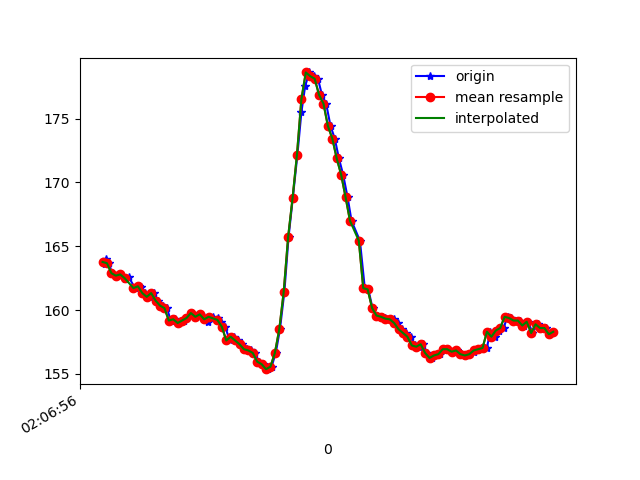

The data file committed next to this chart (first rows):
1617847616409, 543260016238856, 163.57422, -236.23047, -55.566406
1617847616417, 543260038427844, 164, -236.3, -56.05
1617847616431, 543260054512571, 163.7, -236.4, -55.86
1617847616441, 543260073649429, 162.9, -236, -55.86
1617847616462, 543260092694722, 162.7, -236, -55.37
1617847616481, 543260111770537, 162.8, -236.3, -55.47
1617847616500, 543260130846352, 162.4, -236.1, -54.69
1617847616518, 543260149891646, 162.6, -236.5, -55.47
1617847616547, 543260170249355, 161.7, -236.1, -54.88
1617847616563, 543260188775787, 161.9, -237.1, -54.88
1617847616575, 543260207637953, 161.8, -236.8, -54.79
1617847616593, 543260226713768, 161.3, -237.2, -55.37
1617847616614, 543260245667497, 161, -236.3, -54.88
1617847616633, 543260264682270, 161.3, -237.1, -55.18
1617847616650, 543260283758085, 160.7, -237, -55.08
1617847616673, 543260302772857, 160.4, -237, -54.3
1617847616692, 543260321818150, 160.2, -237.7, -54.88
1617847616708, 543260340924487, 159.2, -238.4, -55.37
1617847616728, 543260359969780, 159.3, -238.4, -55.08
1617847616747, 543260379045595, 159, -238.5, -56.25
1617847616767, 543260398060368, 159.2, -238.2, -55.57
1617847616784, 543260417075140, 159.4, -238.5, -56.05
1617847616803, 543260436150955, 159.8, -238.4, -55.57
1617847616821, 543260455165727, 159.5, -238.6, -55.86
1617847616842, 543260474180499, 159.7, -239, -56.74
1617847616861, 543260493225793, 159.5, -239.2, -56.74
1617847616879, 543260512271087, 159.1, -239.2, -56.74
1617847616899, 543260531316380, 159.5, -238.8, -56.15
1617847616923, 543260550270110, 159.4, -239.5, -56.54
1617847616936, 543260569345925, 159.1, -240, -57.91
1617847616955, 543260588482782, 158.7, -241.1, -56.93
1617847616976, 543260607528076, 157.6, -241, -57.62
1617847616993, 543260626696710, 157.9, -240.9, -57.81
1617847617013, 543260645864088, 157.6, -240.6, -56.25
1617847617031, 543260664878861, 157.3, -239.4, -55.57
1617847617053, 543260683893633, 156.9, -238.9, -54.1
1617847617074, 543260702999969, 156.8, -238, -54
1617847617089, 543260722106305, 156.6, -237.3, -51.37
1617847617108, 543260741060035, 156, -235.1, -46.39
1617847617127, 543260760135850, 155.8, -232.7, -41.21
1617847617147, 543260779425314, 155.4, -230.5, -32.91
1617847617165, 543260798256959, 155.6, -229.4, -24.9
1617847617184, 543260817332774, 156.6, -230, -16.21
1617847617203, 543260836378067, 158.5, -231.6, -7.422
1617847617223, 543260855514925, 161.4, -234.1, -0.4883
1617847617242, 543260874590740, 165.7, -236, 4.004
1617847617261, 543260893636033, 168.8, -238.7, 7.715
1617847617282, 543260912711848, 172.2, -239.1, 9.57
1617847617300, 543260931696099, 175.5, -238.4, 9.766
1617847617317, 543260950741393, 177.5, -237.5, 9.57
1617847617336, 543260969817208, 178.6, -237.3, 9.082
1617847617356, 543260988862501, 178.3, -236.7, 9.082
1617847617375, 543261007877274, 178.1, -235.3, 8.398
1617847617393, 543261026861525, 176.9, -234.5, 7.52
1617847617412, 543261045998382, 176.2, -233.8, 5.469
1617847617432, 543261064982633, 174.4, -232.8, 2.832
1617847617451, 543261084027927, 173.4, -231.1, 1.465
1617847617470, 543261103073220, 171.9, -230.6, -0.7812
1617847617489, 543261122149035, 170.6, -229.7, -3.027
1617847617509, 543261141346935, 168.8, -228.7, -5.273
1617847617527, 543261160209101, 167, -227.9, -8.789
... 47 more rows
